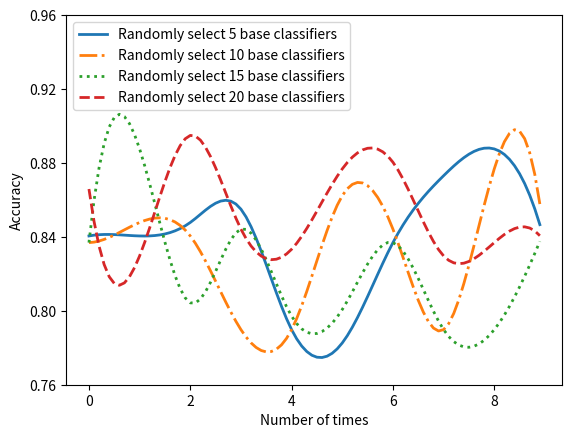

Python code for this plot:
import matplotlib.pyplot as plt
import numpy as np
import seaborn as sns
from scipy import interpolate
#######################################data##########################################
#sm
sm_16 = [0.8405, 0.8405, 0.8478, 0.8550, 0.7898, 0.7826, 0.8369, 0.8731, 0.8876, 0.8369]
sm_17 = [0.8369, 0.8478, 0.8405, 0.7898, 0.7898, 0.8623, 0.8442, 0.7898, 0.8768, 0.8369]
sm_18 = [0.8369, 0.8876, 0.8043, 0.8442, 0.7971, 0.8007, 0.8369, 0.7898, 0.7898, 0.8442]
sm_19 = [0.8659, 0.8297, 0.8949, 0.8442, 0.8333, 0.8768, 0.8804, 0.8297, 0.8369, 0.8369]
# sm_20 = [0.8362, 0.8318, 0.8362, 0.8274, 0.8362, 0.8318, 0.8318, 0.8362, 0.8407, 0.8362]
#########################################PLOT#######################################
x = range(len(sm_16))
xnew =np.arange(0,9,0.1)
sm_16_func = interpolate.interp1d(x,sm_16,kind='cubic')
sm_c_16 = sm_16_func(xnew)
sm_17_func = interpolate.interp1d(x,sm_17,kind='cubic')
sm_c_17 = sm_17_func(xnew)
sm_18_func = interpolate.interp1d(x,sm_18,kind='cubic')
sm_c_18 = sm_18_func(xnew)
sm_19_func = interpolate.interp1d(x,sm_19,kind='cubic')
sm_c_19 = sm_19_func(xnew)
# sm_20_func = interpolate.interp1d(x,sm_20,kind='cubic')
# sm_c_20 = sm_20_func(xnew)
# Plot
plt.figure()
plt.plot(xnew, sm_c_16,  ms=6, label='Randomly select 5 base classifiers',linewidth=2)
plt.plot(xnew, sm_c_17,  ms=6, label='Randomly select 10 base classifiers',linestyle='-.',linewidth=2)
plt.plot(xnew, sm_c_18,  ms=6, label='Randomly select 15 base classifiers',linestyle=':',linewidth=2)
plt.plot(xnew, sm_c_19,  ms=6, label='Randomly select 20 base classifiers',linestyle='--',linewidth=2)
# plt.plot(xnew, sm_c_20,  ms=6, label='25',linestyle='-',linewidth=2)

plt.legend(loc='upper left', fontsize=10) # 让图例生效
plt.yticks([0.76, 0.80, 0.84, 0.88, 0.92, 0.96])
plt.ylabel("Accuracy") #Y轴标签
plt.xlabel('Number of times')
#number of times
plt.show()